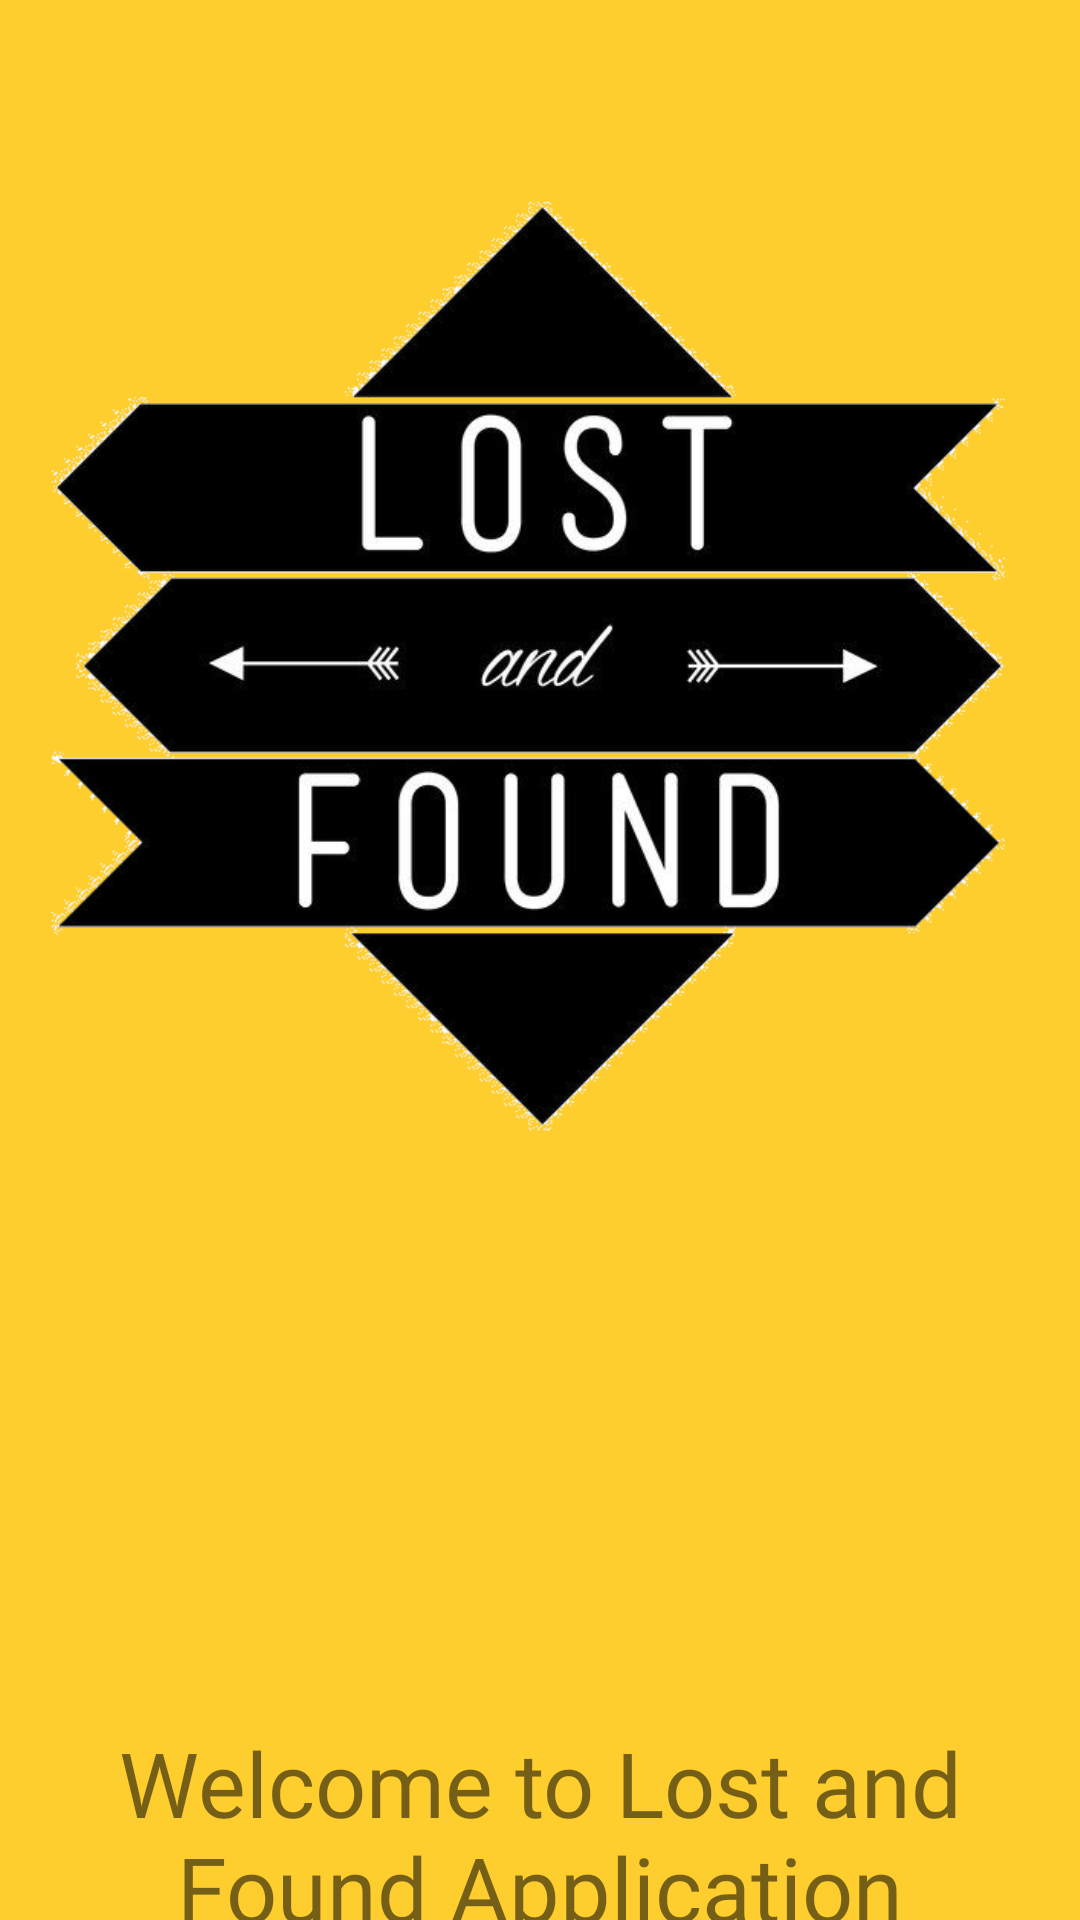

The Android layout XML behind this screen, and the referenced resources:
<!-- AndroidManifest.xml: application theme Theme.LostFound2 -->
<!-- res/layout/activity_main.xml -->
<?xml version="1.0" encoding="utf-8"?>
<androidx.constraintlayout.widget.ConstraintLayout xmlns:android="http://schemas.android.com/apk/res/android"
    xmlns:app="http://schemas.android.com/apk/res-auto"
    xmlns:tools="http://schemas.android.com/tools"
    android:layout_width="match_parent"
    android:layout_height="match_parent"
    tools:context=".MainActivity"
    android:background="#fece2f"

    >

    <ImageView
        android:id="@+id/imageView"
        android:layout_width="391dp"
        android:layout_height="444dp"
        android:layout_marginStart="10dp"
        android:layout_marginLeft="10dp"
        android:layout_marginEnd="10dp"
        android:layout_marginRight="10dp"
        android:contentDescription="@string/logoimage"
        app:layout_constraintEnd_toEndOf="parent"
        app:layout_constraintHorizontal_bias="0.506"
        app:layout_constraintStart_toStartOf="parent"
        app:layout_constraintTop_toTopOf="parent"
        app:srcCompat="@drawable/logo" />

    <TextView
        android:id="@+id/textView"
        android:layout_width="0dp"
        android:layout_height="wrap_content"
        android:layout_marginTop="130dp"
        android:fontFamily="@font/amaranth_italic"
        android:gravity="center_horizontal"
        android:text="@string/welcome_to_lost_and_found_application"
        android:textAlignment="center"
        android:textSize="30sp"
        app:layout_constraintEnd_toEndOf="parent"
        app:layout_constraintStart_toStartOf="parent"
        app:layout_constraintTop_toBottomOf="@+id/imageView" />
</androidx.constraintlayout.widget.ConstraintLayout>
<!-- resources referenced by this layout -->
<resources>
  <!-- drawable logo: png bitmap (drawable, 37671 bytes) -->
  <string name="logoimage">LogoImage</string>
  <string name="welcome_to_lost_and_found_application">Welcome to Lost and Found Application</string>
  <style name="Theme.LostFound2" parent="Theme.MaterialComponents.DayNight.NoActionBar">
          
          <item name="colorPrimary">@color/purple_500</item>
          <item name="colorPrimaryVariant">@color/purple_700</item>
          <item name="colorOnPrimary">@color/white</item>
          
          <item name="colorSecondary">@color/teal_200</item>
          <item name="colorSecondaryVariant">@color/teal_700</item>
          <item name="colorOnSecondary">@color/black</item>
          
          <item name="android:statusBarColor" tools:targetApi="l">?attr/colorPrimaryVariant</item>
          
      </style>
  <color name="purple_500">#FF6200EE</color>
  <color name="purple_700">#FF3700B3</color>
  <color name="white">#FFFFFFFF</color>
  <color name="teal_200">#FF03DAC5</color>
  <color name="teal_700">#FF018786</color>
  <color name="black">#FF000000</color>
</resources>
